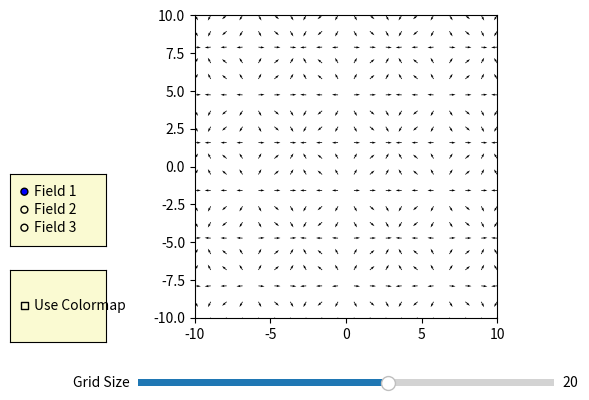

Generate this figure with matplotlib:
import numpy as np
import matplotlib.pyplot as plt
from matplotlib.animation import FuncAnimation
from matplotlib.widgets import Slider, RadioButtons, CheckButtons

class VectorFieldAnimation:
    def __init__(self, xlim, ylim, initial_grid_size):
        # Constructor method initializes the object
        self.xlim = xlim
        self.ylim = ylim
        self.grid_size = initial_grid_size
        
        # Create a new figure and axis for the plot
        self.fig, self.ax = plt.subplots()
        # Adjust the subplot to make room for widgets
        plt.subplots_adjust(left=0.25, bottom=0.25)
        self.ax.set_xlim(self.xlim)
        self.ax.set_ylim(self.ylim)
        self.ax.set_aspect('equal')  # Set aspect ratio to equal
        
        # Create meshgrid for vector field
        self.X, self.Y = self.create_meshgrid(self.grid_size)
        # Initialize vector field and magnitudes
        self.U, self.V = self.vector_field1(self.X, self.Y, 0)
        self.magnitudes = np.sqrt(self.U**2 + self.V**2)
        # Normalize vectors
        self.U, self.V = self.normalize_vectors(self.U, self.V)
        # Create quiver plot
        self.quiver = self.ax.quiver(self.X, self.Y, self.U, self.V, scale=50, width=0.0025)

        # Initialize function and options
        self.vector_field_func = self.vector_field1
        self.use_colormap = False
        
        # Create UI widgets
        self.create_widgets()

        # Connect the scroll and mouse events to their handlers
        self.fig.canvas.mpl_connect('scroll_event', self.on_scroll)
        self.fig.canvas.mpl_connect('button_press_event', self.on_press)
        self.fig.canvas.mpl_connect('button_release_event', self.on_release)
        self.fig.canvas.mpl_connect('motion_notify_event', self.on_motion)

        # Variables to store the state of the pan
        self.press_event = None
        self.start_xlim = None
        self.start_ylim = None

    def create_meshgrid(self, grid_size):
        # Create a meshgrid for the vector field
        X, Y = np.meshgrid(np.linspace(self.xlim[0], self.xlim[1], grid_size),
                           np.linspace(self.ylim[0], self.ylim[1], grid_size))
        return X, Y

    def normalize_vectors(self, U, V):
        # Normalize the vectors
        magnitudes = np.sqrt(U**2 + V**2)
        return U / magnitudes, V / magnitudes

    # Define different vector field functions
    def vector_field1(self, X, Y, t):
        U = np.sin(X + t)
        V = np.cos(Y + t)
        return U, V

    def vector_field2(self, X, Y, t):
        U = X
        V = Y
        return U, V

    def vector_field3(self, X, Y, t):
        U = Y * np.cos(t)
        V = -X * np.sin(t)
        return U, V

    def update(self, frame):
        # Update function for animation
        t = frame / 10.0
        self.U, self.V = self.vector_field_func(self.X, self.Y, t)
        self.magnitudes = np.sqrt(self.U**2 + self.V**2)
        self.U, self.V = self.normalize_vectors(self.U, self.V)
        self.update_quiver()
        return self.quiver,

    def create_widgets(self):
        # Create slider for grid size
        ax_slider = plt.axes([0.25, 0.1, 0.65, 0.03], facecolor='lightgoldenrodyellow')
        self.slider = Slider(ax_slider, 'Grid Size', 5, 30, valinit=self.grid_size, valstep=1)
        self.slider.on_changed(self.update_grid_size)
        
        # Create radio buttons for selecting vector field
        ax_radio = plt.axes([0.05, 0.4, 0.15, 0.15], facecolor='lightgoldenrodyellow')
        self.radio = RadioButtons(ax_radio, ('Field 1', 'Field 2', 'Field 3'))
        self.radio.on_clicked(self.change_vector_field)

        # Create check buttons for colormap option
        ax_check = plt.axes([0.05, 0.2, 0.15, 0.15], facecolor='lightgoldenrodyellow')
        self.check = CheckButtons(ax_check, ['Use Colormap'], [self.use_colormap])
        self.check.on_clicked(self.toggle_colormap)

    def update_grid_size(self, val):
        # Update grid size based on slider value
        self.grid_size = int(self.slider.val)
        self.X, self.Y = self.create_meshgrid(self.grid_size)
        self.U, self.V = self.vector_field_func(self.X, self.Y, 0)
        self.magnitudes = np.sqrt(self.U**2 + self.V**2)
        self.U, self.V = self.normalize_vectors(self.U, self.V)
        self.update_quiver()
        self.fig.canvas.draw_idle()  # Refresh the plot

    def change_vector_field(self, label):
        # Change vector field based on radio button selection
        if label == 'Field 1':
            self.vector_field_func = self.vector_field1
        elif label == 'Field 2':
            self.vector_field_func = self.vector_field2
        elif label == 'Field 3':
            self.vector_field_func = self.vector_field3
        # Update the field immediately
        self.update_grid_size(None)

    def on_scroll(self, event):
        # Adjust the limits based on scroll direction
        scale_factor = 1.1
        if event.button == 'up':
            scale_factor = 1 / scale        
        self.xlim = (self.xlim[0] * scale_factor, self.xlim[1] * scale_factor)
        self.ylim = (self.ylim[0] * scale_factor, self.ylim[1] * scale_factor)
        self.ax.set_xlim(self.xlim)
        self.ax.set_ylim(self.ylim)
        self.X, self.Y = self.create_meshgrid(self.grid_size)
        self.U, self.V = self.vector_field_func(self.X, self.Y, 0)
        self.magnitudes = np.sqrt(self.U**2 + self.V**2)
        self.U, self.V = self.normalize_vectors(self.U, self.V)
        self.update_quiver()
        self.fig.canvas.draw_idle()  # Refresh the plot

    def on_press(self, event):
        # Handler for mouse press event
        if event.inaxes != self.ax:
            return
        self.press_event = (event.xdata, event.ydata)
        self.start_xlim = self.ax.get_xlim()
        self.start_ylim = self.ax.get_ylim()

    def on_release(self, event):
        # Handler for mouse release event
        self.press_event = None
        self.start_xlim = None
        self.start_ylim = None

    def on_motion(self, event):
        # Handler for mouse motion event
        if self.press_event is None or event.inaxes != self.ax:
            return
        dx = self.press_event[0] - event.xdata
        dy = self.press_event[1] - event.ydata
        self.ax.set_xlim(self.start_xlim[0] + dx, self.start_xlim[1] + dx)
        self.ax.set_ylim(self.start_ylim[0] + dy, self.start_ylim[1] + dy)
        self.fig.canvas.draw_idle()  # Refresh the plot

    def toggle_colormap(self, label):
        # Toggle colormap option
        self.use_colormap = not self.use_colormap
        self.update_quiver()
        self.fig.canvas.draw_idle()  # Refresh the plot

    def update_quiver(self):
        # Update quiver plot
        self.quiver.remove()  # Remove the old quiver
        if self.use_colormap:
            colors = self.magnitudes
            self.quiver = self.ax.quiver(self.X, self.Y, self.U, self.V, colors, scale=50, width=0.0025, cmap='coolwarm')
        else:
            self.quiver = self.ax.quiver(self.X, self.Y, self.U, self.V, scale=50, width=0.0025)

    def animate(self):
        # Function to animate the plot
        anim = FuncAnimation(self.fig, self.update, frames=200, interval=50, blit=True)
        plt.show()

# Example usage
if __name__ == "__main__":
    # Create an instance of VectorFieldAnimation
    vector_field_animation = VectorFieldAnimation(xlim=(-10, 10), ylim=(-10, 10), initial_grid_size=20)
    # Call the animate method to start the animation
    vector_field_animation.animate()
